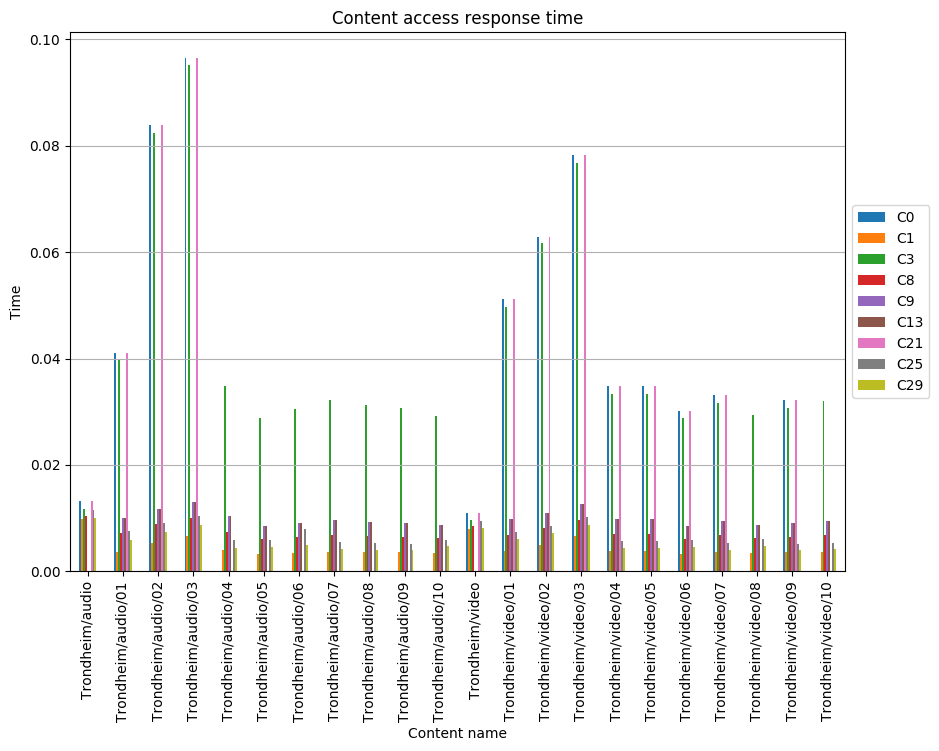

The table this chart was drawn from, first rows:
, C0, C1, C3, C8, C9, C13, C21, C25, C29
Trondheim/audio, 0.01328, 0.009807, 0.01177, 0.01041, , , 0.01328, 0.01147, 0.009958
Trondheim/audio/01, 0.04102, 0.003662, 0.03972, 0.00717, 0.009942, 0.009942, 0.04102, 0.007569, 0.005908
Trondheim/audio/02, 0.08396, 0.005388, 0.08248, 0.008845, 0.0118, 0.0118, 0.08396, 0.009061, 0.0074
Trondheim/audio/03, 0.09651, 0.006628, 0.09522, 0.0101, 0.01307, 0.01307, 0.09651, 0.01034, 0.008675
Trondheim/audio/04, , 0.004, 0.03477, 0.007384, 0.01031, 0.01031, , 0.005846, 0.004461
Trondheim/audio/05, , 0.003305, 0.02873, 0.006102, 0.008517, 0.008517, , 0.005848, 0.004576
Trondheim/audio/06, , 0.003505, 0.03046, 0.00647, 0.009032, 0.009032, , 0.007953, 0.004853
Trondheim/audio/07, , 0.003711, 0.03225, 0.006851, 0.009562, 0.009562, , 0.005423, 0.004139
Trondheim/audio/08, , 0.003598, 0.03128, 0.006643, 0.009273, 0.009273, , 0.005259, 0.004014
Trondheim/audio/09, , 0.003532, 0.0307, 0.00652, 0.009101, 0.009101, , 0.005162, 0.003939
Trondheim/audio/10, , 0.003363, 0.02924, 0.006209, 0.008667, 0.008667, , 0.005951, 0.004657
Trondheim/video, 0.01088, 0.008034, 0.009641, 0.008528, , , 0.01088, 0.009394, 0.008158
Trondheim/video/01, 0.05112, 0.003862, 0.04974, 0.006863, 0.009826, 0.009826, 0.05112, 0.007377, 0.005998
Trondheim/video/02, 0.06291, 0.005026, 0.0617, 0.008044, 0.01102, 0.01102, 0.06291, 0.008574, 0.007195
Trondheim/video/03, 0.0782, 0.006693, 0.07673, 0.009665, 0.01271, 0.01271, 0.0782, 0.01017, 0.008696
Trondheim/video/04, 0.03481, 0.003836, 0.03334, 0.007081, 0.009884, 0.009884, 0.03481, 0.005606, 0.004278
Trondheim/video/05, 0.03487, 0.003842, 0.03339, 0.007092, 0.0099, 0.0099, 0.03487, 0.005615, 0.004285
Trondheim/video/06, 0.03011, 0.003318, 0.02884, 0.006125, 0.008549, 0.008549, 0.03011, 0.00587, 0.004594
Trondheim/video/07, 0.03306, 0.003642, 0.03166, 0.006724, 0.009385, 0.009385, 0.03306, 0.005323, 0.004062
Trondheim/video/08, , 0.003382, 0.0294, 0.006244, 0.008715, 0.008715, , 0.005984, 0.004683
Trondheim/video/09, 0.03211, 0.003538, 0.03075, 0.006532, 0.009117, 0.009117, 0.03211, 0.005171, 0.003946
Trondheim/video/10, , 0.00369, 0.03207, 0.006812, 0.009509, 0.009509, , 0.005393, 0.004116
